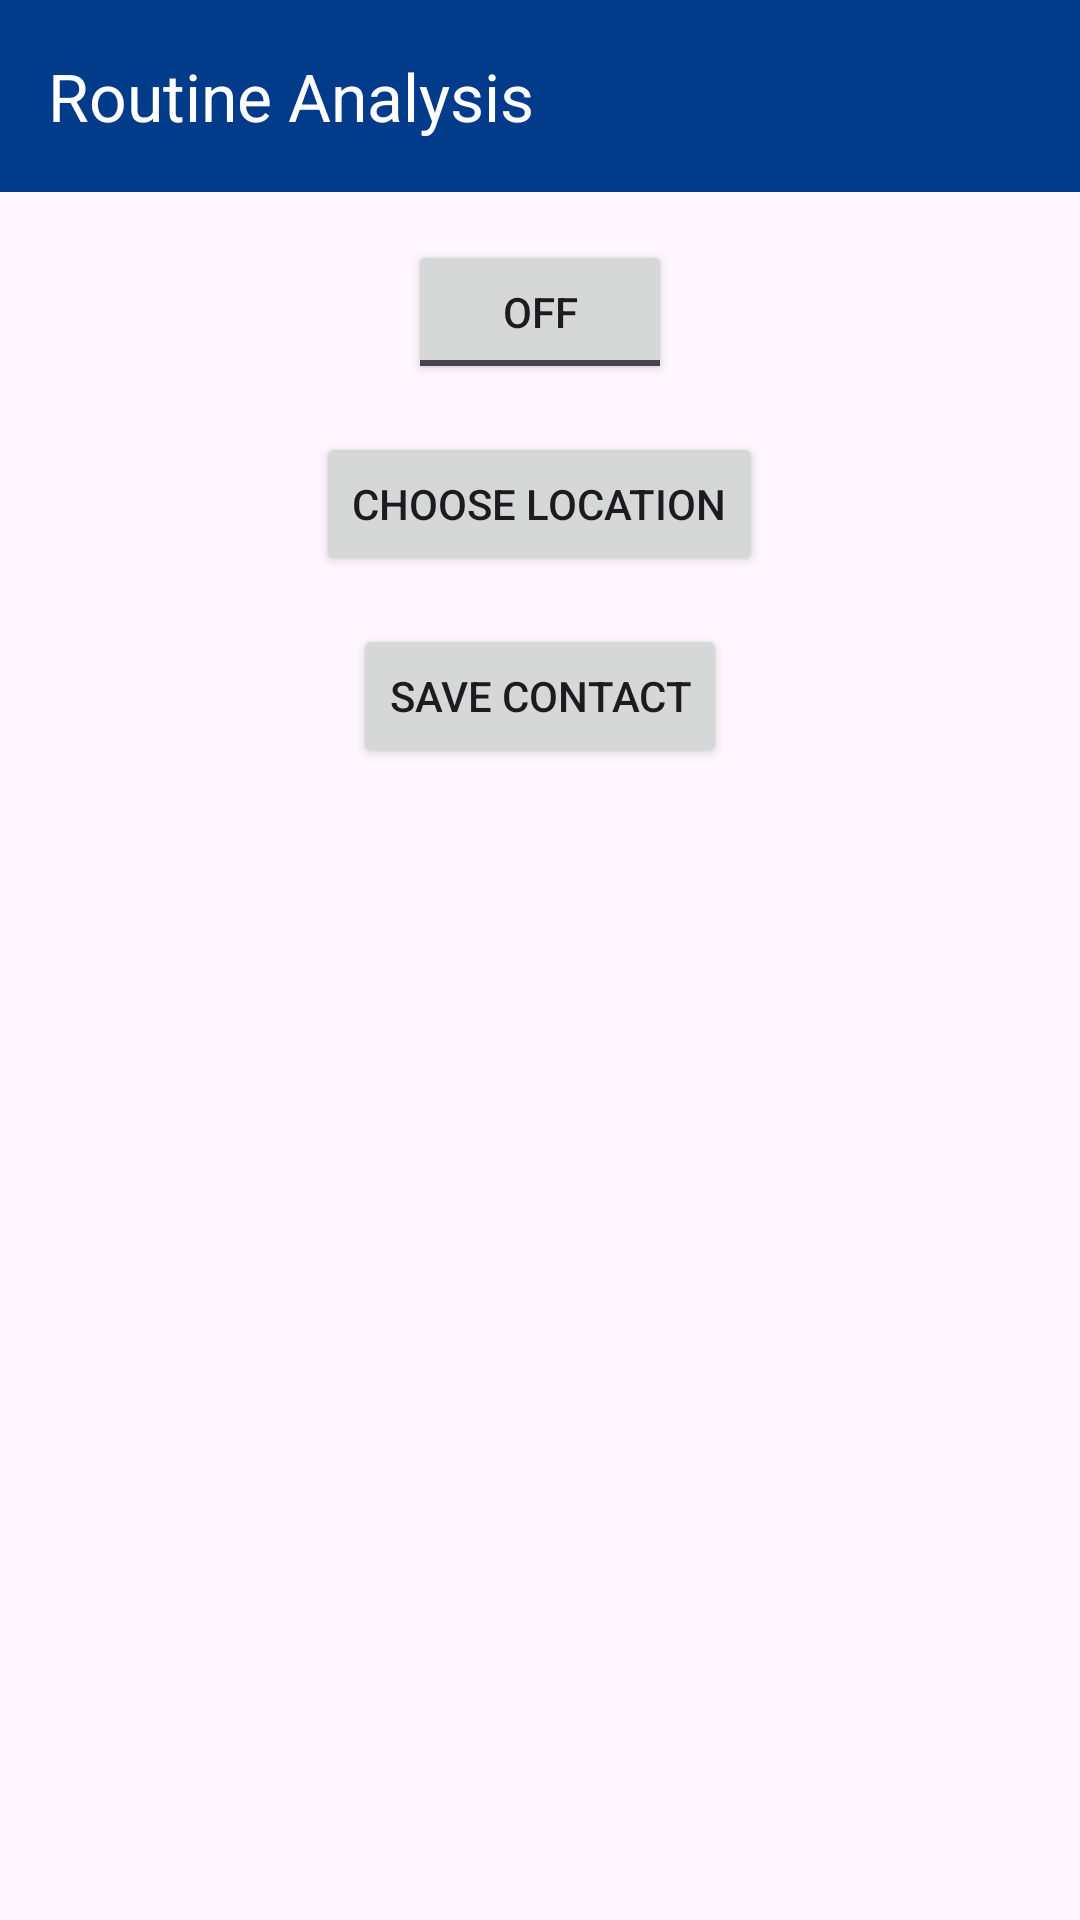

Reconstruct the res/layout file that produces this screen, plus the resources it refers to.
<!-- AndroidManifest.xml: application theme Theme.EnhancedAging -->
<!-- res/layout/activity_routine_analysis.xml -->
<?xml version="1.0" encoding="utf-8"?>
<RelativeLayout xmlns:android="http://schemas.android.com/apk/res/android"
    xmlns:app="http://schemas.android.com/apk/res-auto"
    xmlns:tools="http://schemas.android.com/tools"
    android:layout_width="match_parent"
    android:layout_height="match_parent"
    tools:context=".Routine.RoutineAnalysis">

    <androidx.appcompat.widget.Toolbar
        android:id="@+id/toolbar"
        android:layout_width="match_parent"
        android:layout_height="?attr/actionBarSize"
        android:background="@color/purple_700"
        android:theme="@style/ThemeOverlay.AppCompat.Dark.ActionBar"
        app:title="Routine Analysis"
        app:titleTextColor="@android:color/white"/>

    <ToggleButton
        android:id="@+id/toggle_button"
        android:layout_width="wrap_content"
        android:layout_height="wrap_content"
        android:text="Start Service"
        android:layout_below="@id/toolbar"
        android:layout_centerHorizontal="true"
        android:layout_marginTop="16dp"/>

    
    <Button
        android:id="@+id/choose_location_button"
        android:layout_width="wrap_content"
        android:layout_height="wrap_content"
        android:text="Choose Location"
        android:layout_below="@id/toggle_button"
        android:layout_centerHorizontal="true"
        android:layout_marginTop="16dp"/>

    
    <Button
        android:id="@+id/save_contact_button"
        android:layout_width="wrap_content"
        android:layout_height="wrap_content"
        android:text="Save Contact"
        android:layout_below="@id/choose_location_button"
        android:layout_centerHorizontal="true"
        android:layout_marginTop="16dp"/>

</RelativeLayout>
<!-- resources referenced by this layout -->
<resources>
  <color name="purple_700">#013B8a</color>
  <style name="Theme.EnhancedAging" parent="Base.Theme.EnhancedAging" />
  <style name="Base.Theme.EnhancedAging" parent="Theme.Material3.DayNight.NoActionBar">
          
          
      </style>
</resources>
